Run: headless pygame with SDL's dummy video driver; simulated clock (each Clock.tick advances the game by its frame time, no real sleeping); random seed 0; keys injected as events and as key.get_pressed() state; no mouse input.
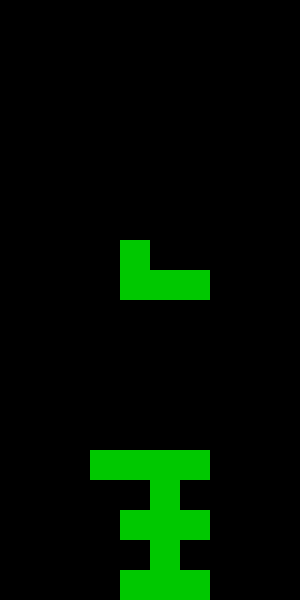
Frame 1 of 2 · flips 1–60 · no input
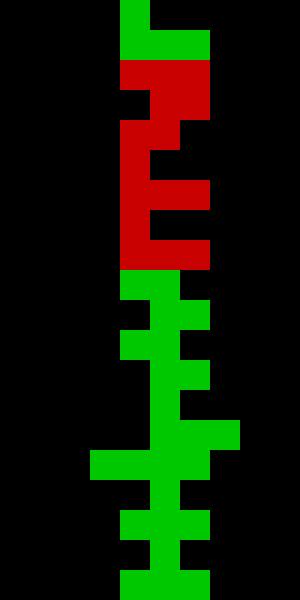
Frame 2 of 2 · flips 61–180 · tapped SPACE, RETURN · held RIGHT (→), D (game ended)

The pygame program that drew these frames:

import pygame
import random

# Initialize pygame
pygame.init()

# Game Constants
WIDTH, HEIGHT = 300, 600
GRID_SIZE = 30
COLUMNS, ROWS = WIDTH // GRID_SIZE, HEIGHT // GRID_SIZE
FPS = 30

# Colors
BLACK = (0, 0, 0)
WHITE = (255, 255, 255)
RED = (200, 0, 0)
GREEN = (0, 200, 0)
BLUE = (0, 0, 200)
COLORS = [RED, GREEN, BLUE]

# Tetrimino Shapes
SHAPES = [
    [[1, 1, 1, 1]],  # I shape
    [[1, 1], [1, 1]],  # O shape
    [[0, 1, 1], [1, 1, 0]],  # S shape
    [[1, 1, 0], [0, 1, 1]],  # Z shape
    [[1, 0, 0], [1, 1, 1]],  # L shape
    [[0, 0, 1], [1, 1, 1]],  # J shape
    [[0, 1, 0], [1, 1, 1]]  # T shape
]

class Piece:
    def __init__(self):
        self.shape = random.choice(SHAPES)
        self.color = random.choice(COLORS)
        self.x, self.y = COLUMNS // 2 - len(self.shape[0]) // 2, 0

    def rotate(self):
        self.shape = [list(row) for row in zip(*self.shape[::-1])]

class Tetris:
    def __init__(self):
        self.grid = [[BLACK for _ in range(COLUMNS)] for _ in range(ROWS)]
        self.current_piece = Piece()
        self.running = True
        self.score = 0

    def is_valid_move(self, dx=0, dy=0, rotated=False):
        shape = self.current_piece.shape if not rotated else [list(row) for row in zip(*self.current_piece.shape[::-1])]
        for row_idx, row in enumerate(shape):
            for col_idx, cell in enumerate(row):
                if cell:
                    x, y = self.current_piece.x + col_idx + dx, self.current_piece.y + row_idx + dy
                    if x < 0 or x >= COLUMNS or y >= ROWS or (y >= 0 and self.grid[y][x] != BLACK):
                        return False
        return True

    def place_piece(self):
        for row_idx, row in enumerate(self.current_piece.shape):
            for col_idx, cell in enumerate(row):
                if cell:
                    self.grid[self.current_piece.y + row_idx][self.current_piece.x + col_idx] = self.current_piece.color
        self.clear_lines()
        self.current_piece = Piece()
        if not self.is_valid_move():
            self.running = False  # Game Over

    def clear_lines(self):
        new_grid = [row for row in self.grid if BLACK in row]
        cleared = ROWS - len(new_grid)
        self.score += cleared * 100
        self.grid = [[BLACK] * COLUMNS for _ in range(cleared)] + new_grid

    def move_piece(self, dx, dy):
        if self.is_valid_move(dx, dy):
            self.current_piece.x += dx
            self.current_piece.y += dy
        elif dy:  # If moving down is not possible, place the piece
            self.place_piece()

    def rotate_piece(self):
        if self.is_valid_move(rotated=True):
            self.current_piece.rotate()

    def draw(self, screen):
        screen.fill(BLACK)
        for y, row in enumerate(self.grid):
            for x, color in enumerate(row):
                if color != BLACK:
                    pygame.draw.rect(screen, color, (x * GRID_SIZE, y * GRID_SIZE, GRID_SIZE, GRID_SIZE))
        for row_idx, row in enumerate(self.current_piece.shape):
            for col_idx, cell in enumerate(row):
                if cell:
                    pygame.draw.rect(screen, self.current_piece.color,
                                     ((self.current_piece.x + col_idx) * GRID_SIZE, 
                                      (self.current_piece.y + row_idx) * GRID_SIZE, GRID_SIZE, GRID_SIZE))
        pygame.display.flip()

# Main game loop
def main():
    screen = pygame.display.set_mode((WIDTH, HEIGHT))
    clock = pygame.time.Clock()
    game = Tetris()

    while game.running:
        for event in pygame.event.get():
            if event.type == pygame.QUIT:
                game.running = False
            elif event.type == pygame.KEYDOWN:
                if event.key == pygame.K_LEFT:
                    game.move_piece(-1, 0)
                elif event.key == pygame.K_RIGHT:
                    game.move_piece(1, 0)
                elif event.key == pygame.K_DOWN:
                    game.move_piece(0, 1)
                elif event.key == pygame.K_UP:
                    game.rotate_piece()
        
        game.move_piece(0, 1)  # Auto drop
        game.draw(screen)
        clock.tick(FPS)
    
    pygame.quit()

if __name__ == "__main__":
    main()
